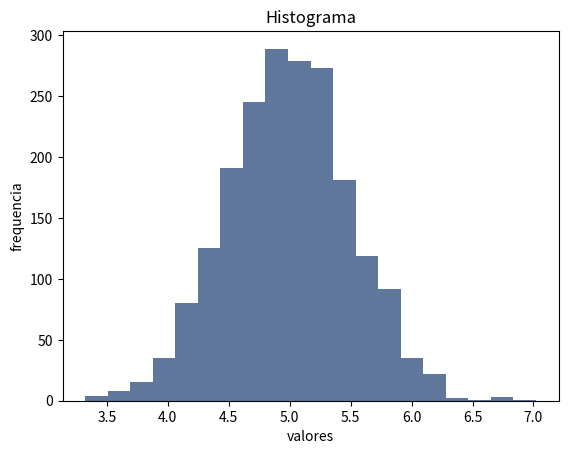

This figure's Python source:
# importando modulos necesarios
#%matplotlib inline

import matplotlib.pyplot as plt
import numpy as np 
from scipy import stats 
import seaborn as sns 

def NormalGraph(mu=0, sigma=0.2, size=1000,seed=2021):

    np.random.seed(seed) # replicar random

    # parametros esteticos de seaborn
    sns.set_palette("deep", desat=.6)
    sns.set_context(rc={"figure.figsize": (8, 4)})
    # Graficando histograma
    #mu, sigma = 0, 0.2 # media y desvio estandar
    datos = np.random.normal(mu, sigma, size) #creando muestra de datos

    # histograma de distribución normal.
    cuenta, cajas, ignorar = plt.hist(datos, 20)
    plt.ylabel('frequencia')
    plt.xlabel('valores')
    plt.title('Histograma')
    plt.show()


NormalGraph(5,0.5,2000,721331)